The GitHub repository luriahc/ssds-2025 contains a labelled image folder "ssds-2025" with 44 categories: Admiralty, Ang Mo Kio, Bukit Panjang, Bukit Timah, Buona Vista, Changi, Choa Chu Kang Central, Choa Chu Kang South, Clementi, East Coast Parkway, Jurong Island, Jurong Pier, Jurong West, Kent Ridge, Kranji Reservoir, Lim Chu Kang, Lower Peirce Reservoir, Macritchie Reservoir, Mandai, Marina Barrage, Marine Parade, Newton, Nicoll Highway, Pasir Panjang, Pasir Ris Central, Pasir Ris West, Paya Lebar, Pulau Ubin, Punggol, Queenstown, Seletar, Sembawang, Sentosa Island, Simei, Somerset Road, Tai Seng, Tanjong Katong, Tengah, Toa Payoh, Tuas, Tuas South, Ulu Pandan, Upper Peirce Reservoir, Whampoa. Examples follow, each with its label.

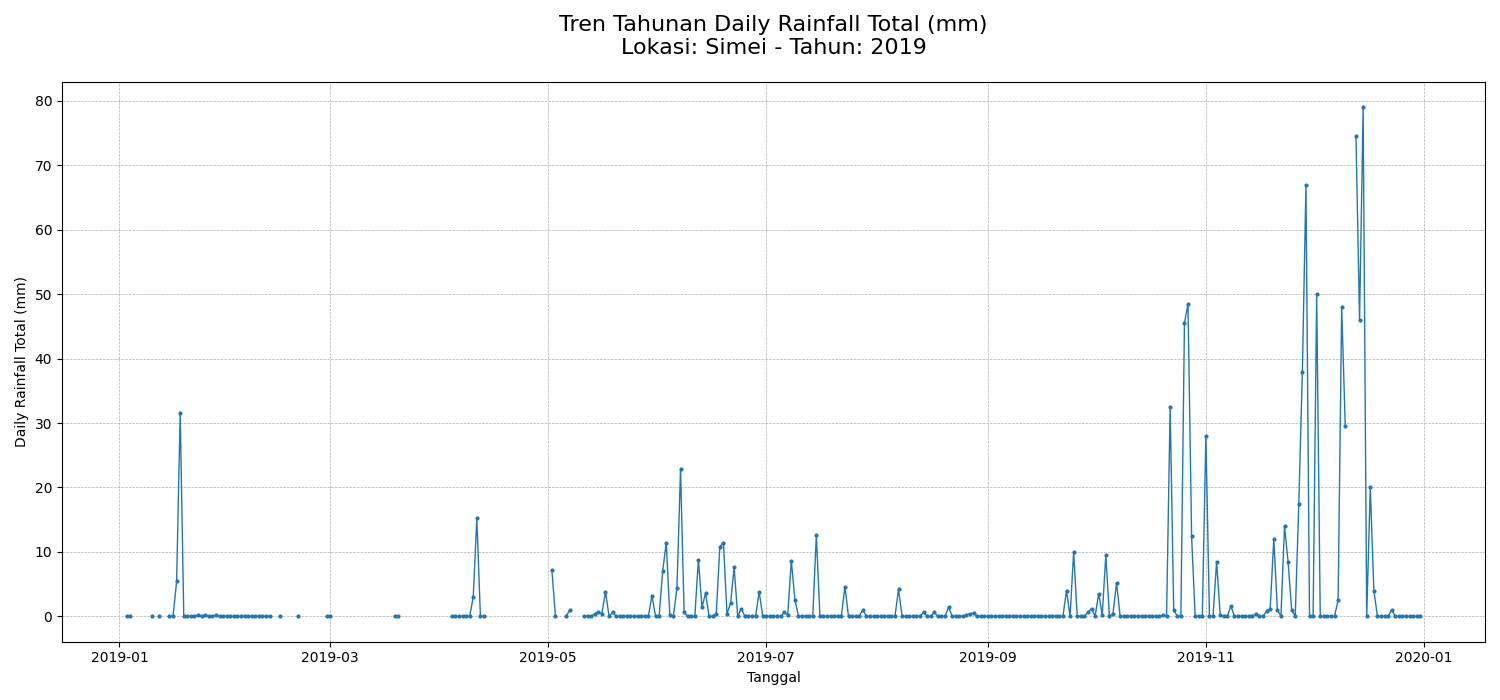
Label: Simei

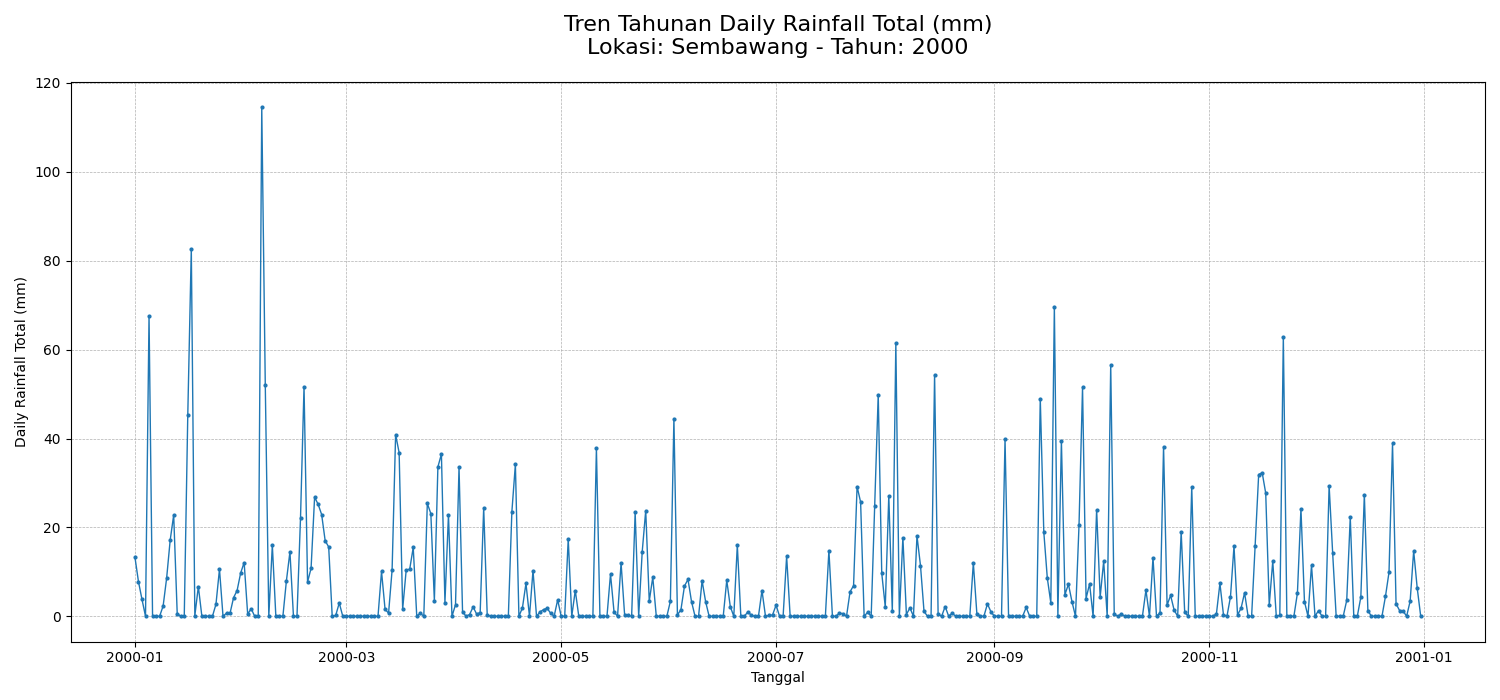
Label: Sembawang

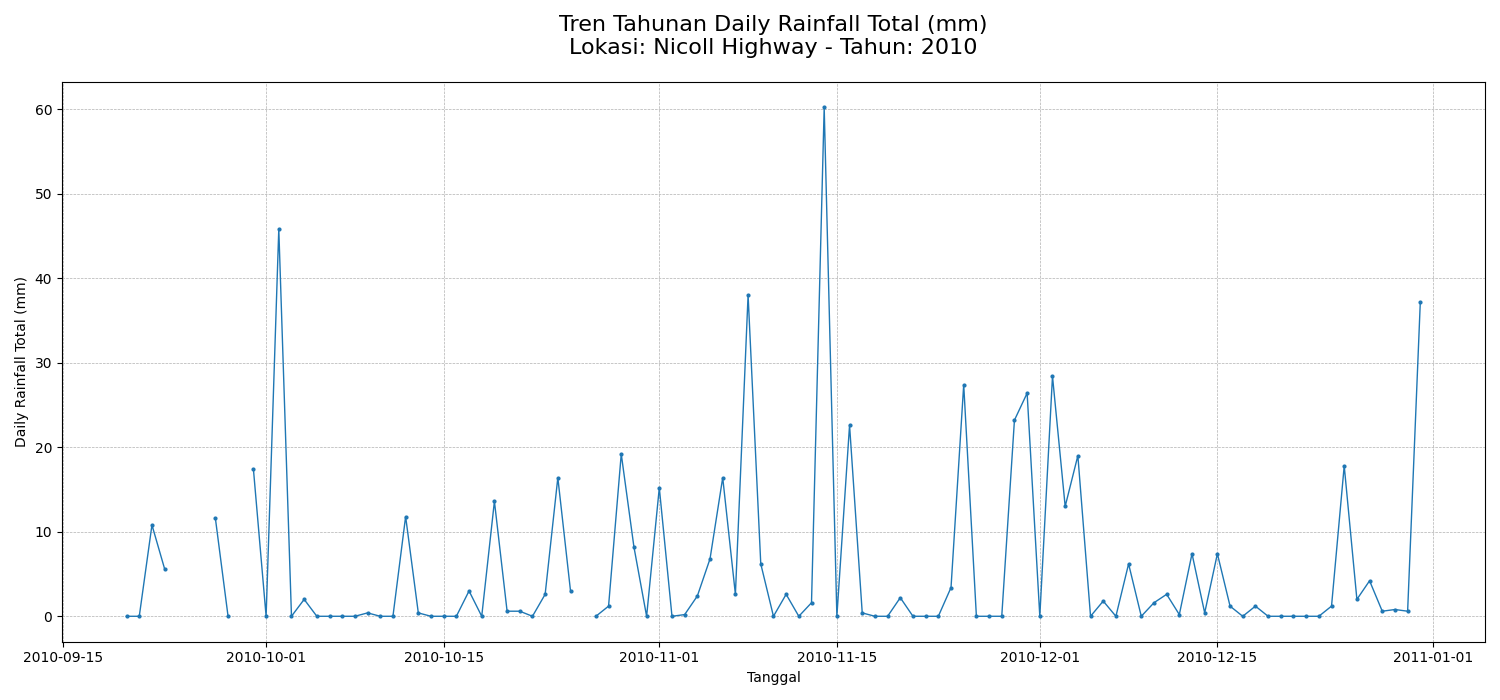
Label: Nicoll Highway

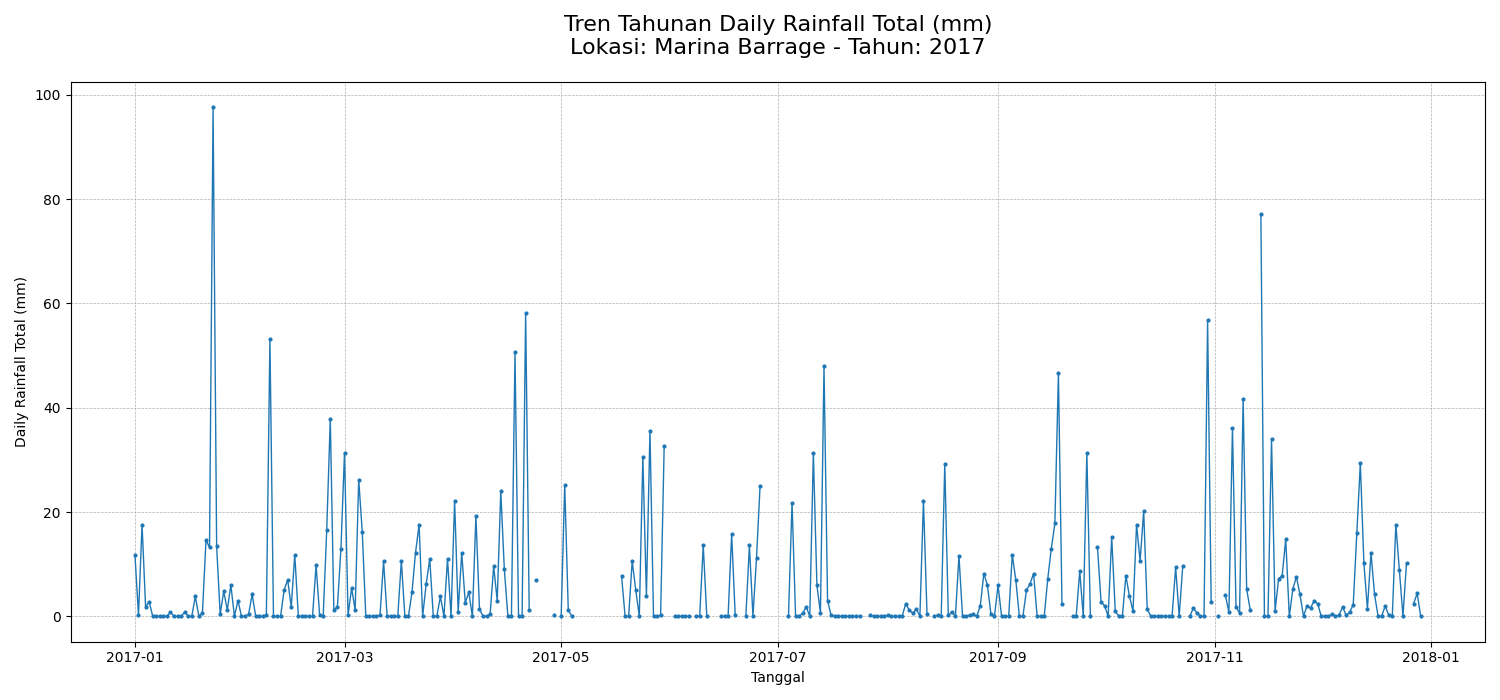
Label: Marina Barrage

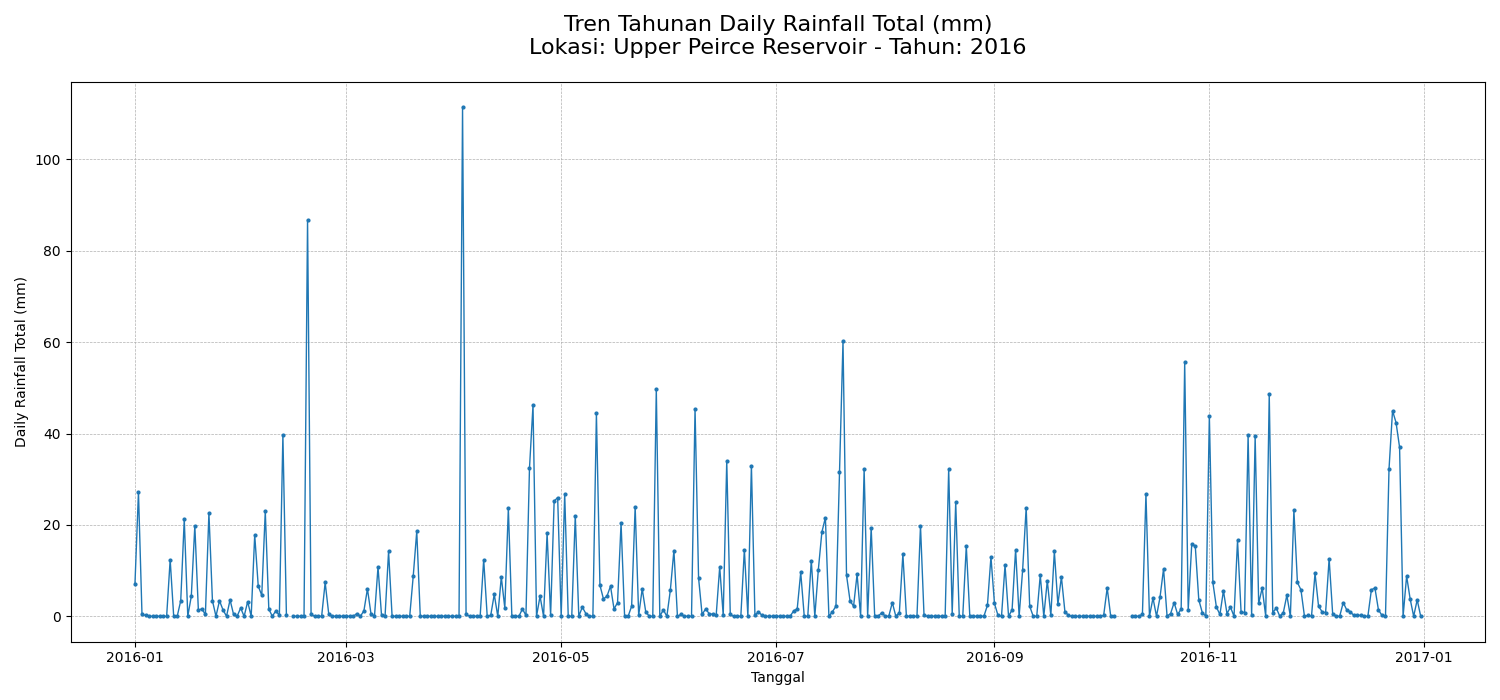
Label: Upper Peirce Reservoir

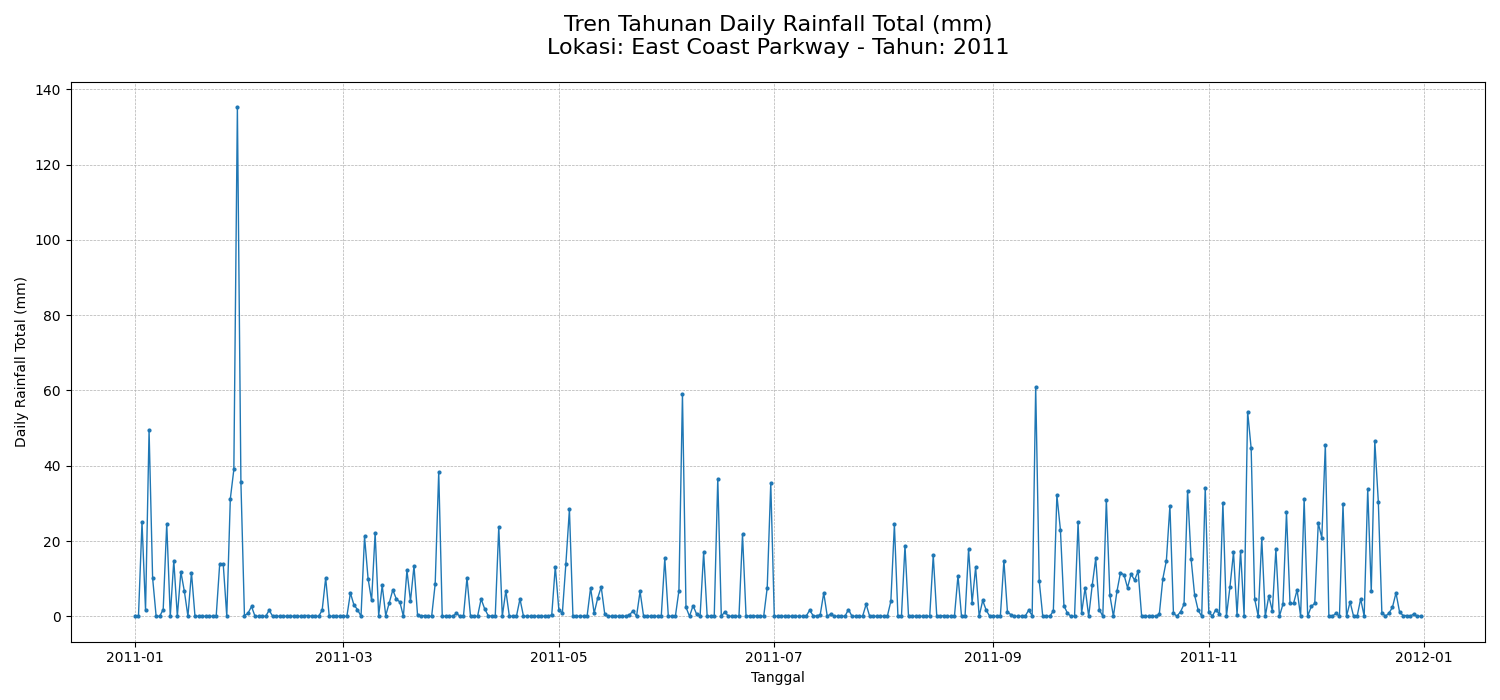
Label: East Coast Parkway
